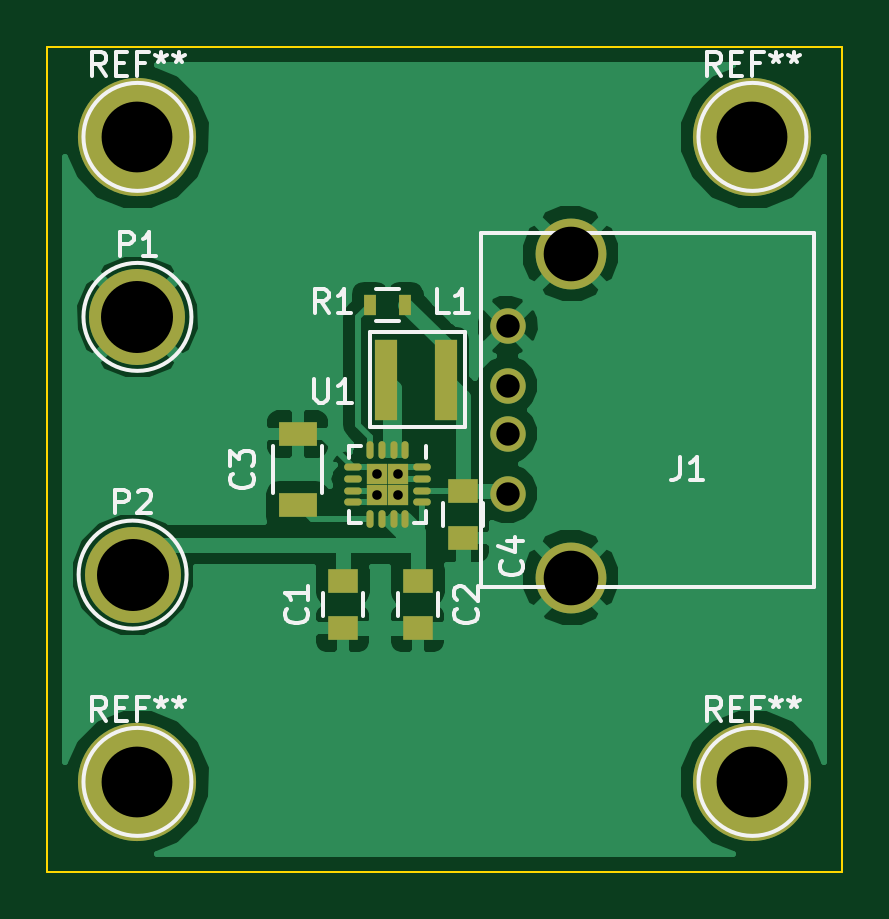
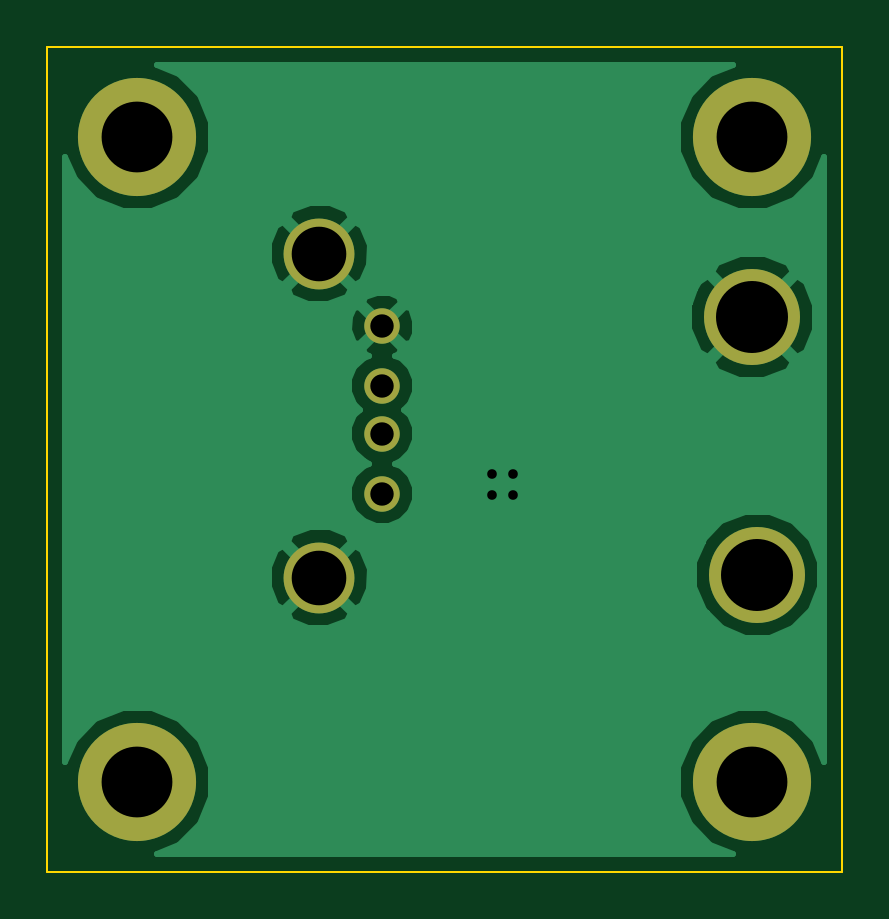
Circuit board: 8 layer files. Board 33.7 x 34.9 mm.
- bottom_copper: voltage_regulator-B_Cu.gbr (14770 bytes)
- bottom_mask: voltage_regulator-B_Mask.gbr (703 bytes)
- bottom_silk: voltage_regulator-B_SilkS.gbr (289 bytes)
- outline: voltage_regulator-Edge_Cuts.gbr (543 bytes)
- top_copper: voltage_regulator-F_Cu.gbr (29168 bytes)
- top_mask: voltage_regulator-F_Mask.gbr (1779 bytes)
- top_silk: voltage_regulator-F_SilkS.gbr (11327 bytes)
- drill: voltage_regulator.drl (453 bytes)

=== bottom_copper: voltage_regulator-B_Cu.gbr (14770 bytes, source omitted) ===
=== bottom_mask: voltage_regulator-B_Mask.gbr ===
G04 #@! TF.FileFunction,Soldermask,Bot*
%FSLAX46Y46*%
G04 Gerber Fmt 4.6, Leading zero omitted, Abs format (unit mm)*
G04 Created by KiCad (PCBNEW (2015-07-31 BZR 6030)-product) date Fri Sep 11 12:38:58 2015*
%MOMM*%
G01*
G04 APERTURE LIST*
%ADD10C,0.100000*%
%ADD11C,5.000000*%
%ADD12C,1.501140*%
%ADD13C,2.999740*%
%ADD14C,4.064000*%
G04 APERTURE END LIST*
D10*
D11*
X153240000Y-119900000D03*
X179275000Y-119900000D03*
X179275000Y-92595000D03*
D12*
X168910000Y-100584000D03*
X168910000Y-103124000D03*
X168910000Y-105156000D03*
X168910000Y-107696000D03*
D13*
X171577000Y-97536000D03*
X171577000Y-111252000D03*
D14*
X153240000Y-100215000D03*
X153035000Y-111125000D03*
D11*
X153240000Y-92595000D03*
M02*

=== bottom_silk: voltage_regulator-B_SilkS.gbr ===
G04 #@! TF.FileFunction,Legend,Bot*
%FSLAX46Y46*%
G04 Gerber Fmt 4.6, Leading zero omitted, Abs format (unit mm)*
G04 Created by KiCad (PCBNEW (2015-07-31 BZR 6030)-product) date Fri Sep 11 12:38:58 2015*
%MOMM*%
G01*
G04 APERTURE LIST*
%ADD10C,0.100000*%
G04 APERTURE END LIST*
D10*
M02*

=== outline: voltage_regulator-Edge_Cuts.gbr ===
G04 #@! TF.FileFunction,Profile,NP*
%FSLAX46Y46*%
G04 Gerber Fmt 4.6, Leading zero omitted, Abs format (unit mm)*
G04 Created by KiCad (PCBNEW (2015-07-31 BZR 6030)-product) date Fri Sep 11 12:38:58 2015*
%MOMM*%
G01*
G04 APERTURE LIST*
%ADD10C,0.100000*%
G04 APERTURE END LIST*
D10*
X149430000Y-123710000D02*
X149430000Y-88785000D01*
X183085000Y-123710000D02*
X149430000Y-123710000D01*
X183085000Y-88785000D02*
X183085000Y-123710000D01*
X179910000Y-88785000D02*
X183085000Y-88785000D01*
X149430000Y-88785000D02*
X179910000Y-88785000D01*
M02*

=== top_copper: voltage_regulator-F_Cu.gbr (29168 bytes, source omitted) ===
=== top_mask: voltage_regulator-F_Mask.gbr ===
G04 #@! TF.FileFunction,Soldermask,Top*
%FSLAX46Y46*%
G04 Gerber Fmt 4.6, Leading zero omitted, Abs format (unit mm)*
G04 Created by KiCad (PCBNEW (2015-07-31 BZR 6030)-product) date Fri Sep 11 12:38:58 2015*
%MOMM*%
G01*
G04 APERTURE LIST*
%ADD10C,0.100000*%
%ADD11C,5.000000*%
%ADD12R,1.250000X1.000000*%
%ADD13R,1.600000X1.000000*%
%ADD14C,1.501140*%
%ADD15C,2.999740*%
%ADD16R,0.980000X3.400000*%
%ADD17R,0.500000X0.900000*%
%ADD18O,0.300000X0.750000*%
%ADD19O,0.750000X0.300000*%
%ADD20R,0.900000X0.900000*%
%ADD21C,4.064000*%
G04 APERTURE END LIST*
D10*
D11*
X153240000Y-119900000D03*
X179275000Y-119900000D03*
X179275000Y-92595000D03*
D12*
X161925000Y-111395000D03*
X161925000Y-113395000D03*
X165100000Y-111395000D03*
X165100000Y-113395000D03*
D13*
X160020000Y-108180000D03*
X160020000Y-105180000D03*
D12*
X167005000Y-107585000D03*
X167005000Y-109585000D03*
D14*
X168910000Y-100584000D03*
X168910000Y-103124000D03*
X168910000Y-105156000D03*
X168910000Y-107696000D03*
D15*
X171577000Y-97536000D03*
X171577000Y-111252000D03*
D16*
X163745000Y-102870000D03*
X166285000Y-102870000D03*
D17*
X164580000Y-99695000D03*
X163080000Y-99695000D03*
D18*
X164580000Y-105840000D03*
X164080000Y-105840000D03*
X163580000Y-105840000D03*
X163080000Y-105840000D03*
D19*
X162355000Y-106565000D03*
X162355000Y-107065000D03*
X162355000Y-107565000D03*
X162355000Y-108065000D03*
D18*
X163080000Y-108790000D03*
X163580000Y-108790000D03*
X164080000Y-108790000D03*
X164580000Y-108790000D03*
D19*
X165305000Y-108065000D03*
X165305000Y-107565000D03*
X165305000Y-107065000D03*
X165305000Y-106565000D03*
D20*
X163380000Y-107765000D03*
X164280000Y-107765000D03*
X163380000Y-106865000D03*
X164280000Y-106865000D03*
D21*
X153240000Y-100215000D03*
X153035000Y-111125000D03*
D11*
X153240000Y-92595000D03*
M02*

=== top_silk: voltage_regulator-F_SilkS.gbr (11327 bytes, source omitted) ===
=== drill: voltage_regulator.drl ===
M48
;DRILL file {KiCad (2015-07-31 BZR 6030)-product} date Fri Sep 11 12:38:52 2015
;FORMAT={-:-/ absolute / inch / decimal}
FMAT,2
INCH,TZ
T1C0.016
T2C0.039
T3C0.091
T4C0.118
T5C0.120
%
G90
G05
M72
T1
X6.4323Y-4.2073
X6.4323Y-4.2427
X6.4677Y-4.2073
X6.4677Y-4.2427
T2
X6.65Y-3.96
X6.65Y-4.06
X6.65Y-4.14
X6.65Y-4.24
T3
X6.755Y-3.84
X6.755Y-4.38
T4
X6.0331Y-3.6455
X6.0331Y-4.7205
X7.0581Y-3.6455
X7.0581Y-4.7205
T5
X6.025Y-4.375
X6.0331Y-3.9455
T0
M30
